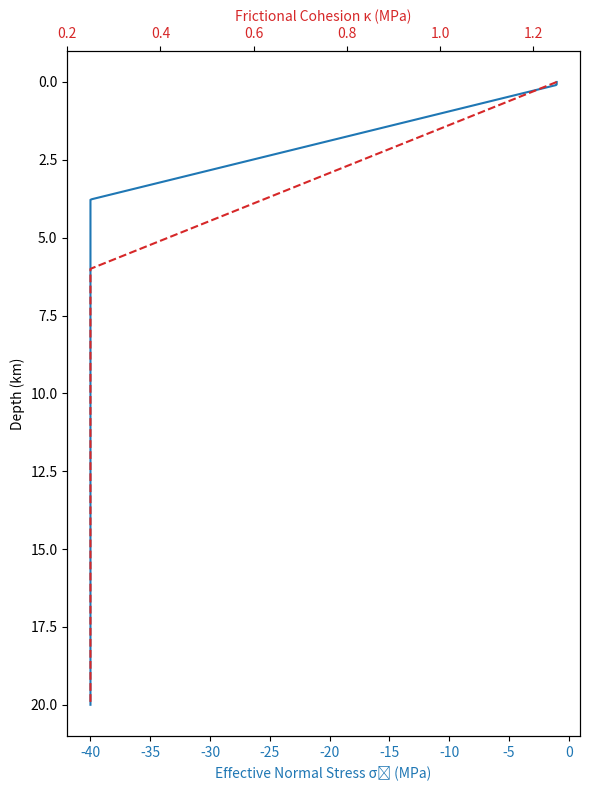

Source code (Python):
import numpy as np
import matplotlib.pyplot as plt

# Constants
rho = 2700       # density in kg/m^3
g = 9.81         # gravity in m/s^2
z_max = 20_000   # max depth in meters
z = np.linspace(0, z_max, 1000)  # depth in meters
z_km = z / 1000  # convert depth to kilometers

# Effective normal stress σ_n (in MPa)
sigma_n = np.minimum(-1e6, np.maximum(-40e6, -0.4 * rho * g * z)) / 1e6  # in MPa

# Frictional cohesion κ(z)
z_coh = 6000     # in meters
kappa_0 = 0.25   # MPa
kappa_1 = 1.0    # MPa
kappa = kappa_0 + kappa_1 * np.maximum(0, (z_coh - z) / z_coh)

# Plotting
fig, ax1 = plt.subplots(figsize=(6, 8))

# Plot σ_n on primary x-axis
color1 = 'tab:blue'
ax1.plot(sigma_n, z_km, color=color1, label=r'$\sigma_n$ (MPa)')
ax1.set_xlabel('Effective Normal Stress σₙ (MPa)', color=color1)
ax1.set_ylabel('Depth (km)')
ax1.tick_params(axis='x', labelcolor=color1)
ax1.invert_yaxis()  # Depth increases downward
#ax1.grid(True)

# Plot κ on secondary x-axis
ax2 = ax1.twiny()
color2 = 'tab:red'
ax2.plot(kappa, z_km, color=color2, linestyle='--', label=r'$\kappa$ (MPa)')
ax2.set_xlabel('Frictional Cohesion κ (MPa)', color=color2)
ax2.tick_params(axis='x', labelcolor=color2)

# Title
#plt.title('Depth Dependence of σₙ and κ')
fig.tight_layout()
fn = "depth_vs_sigma_n_cohesion.pdf"
plt.savefig(fn)
print(f"done writing {fn}")
plt.show()

